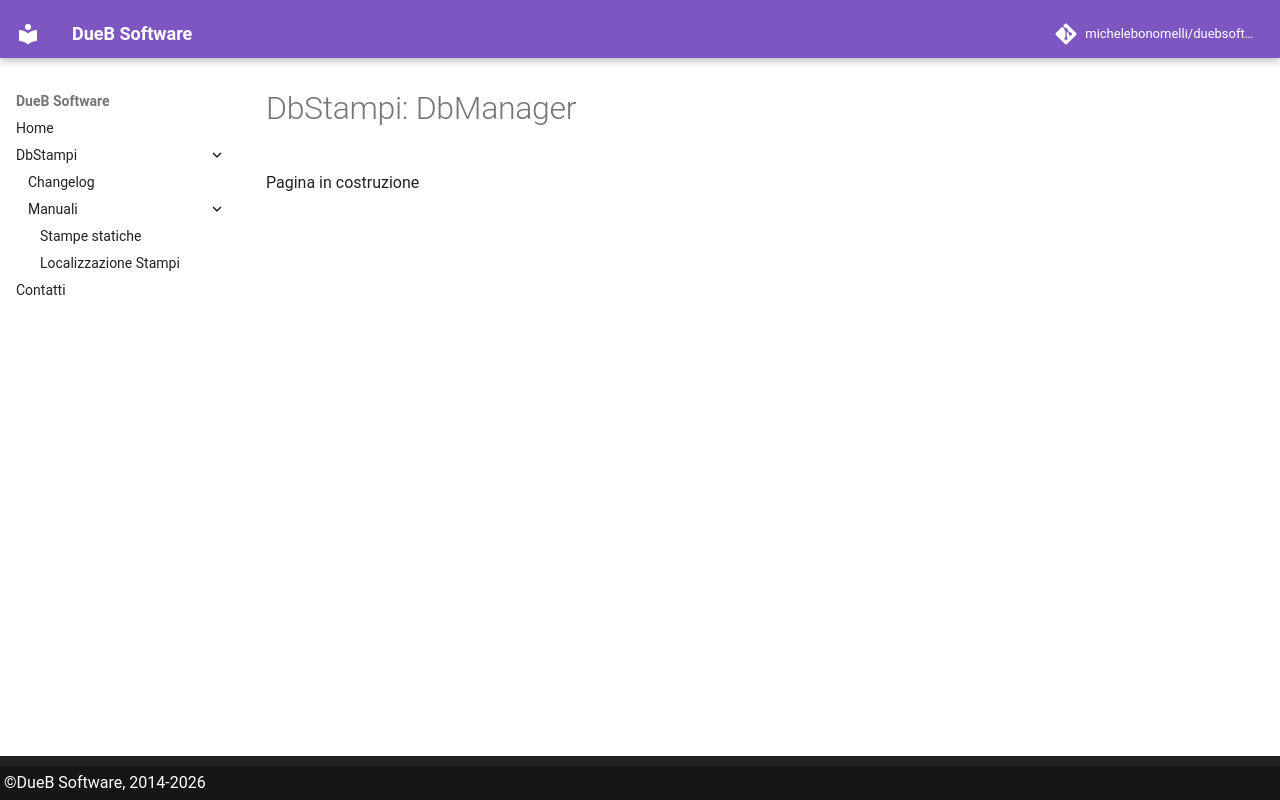

repository: michelebonomelli/duebsoftware-docs · page: 2.8.26272.2/products/dbstampi/dm/index.html · generator: mkdocs

# DbStampi: DbManager

Pagina in costruzione
